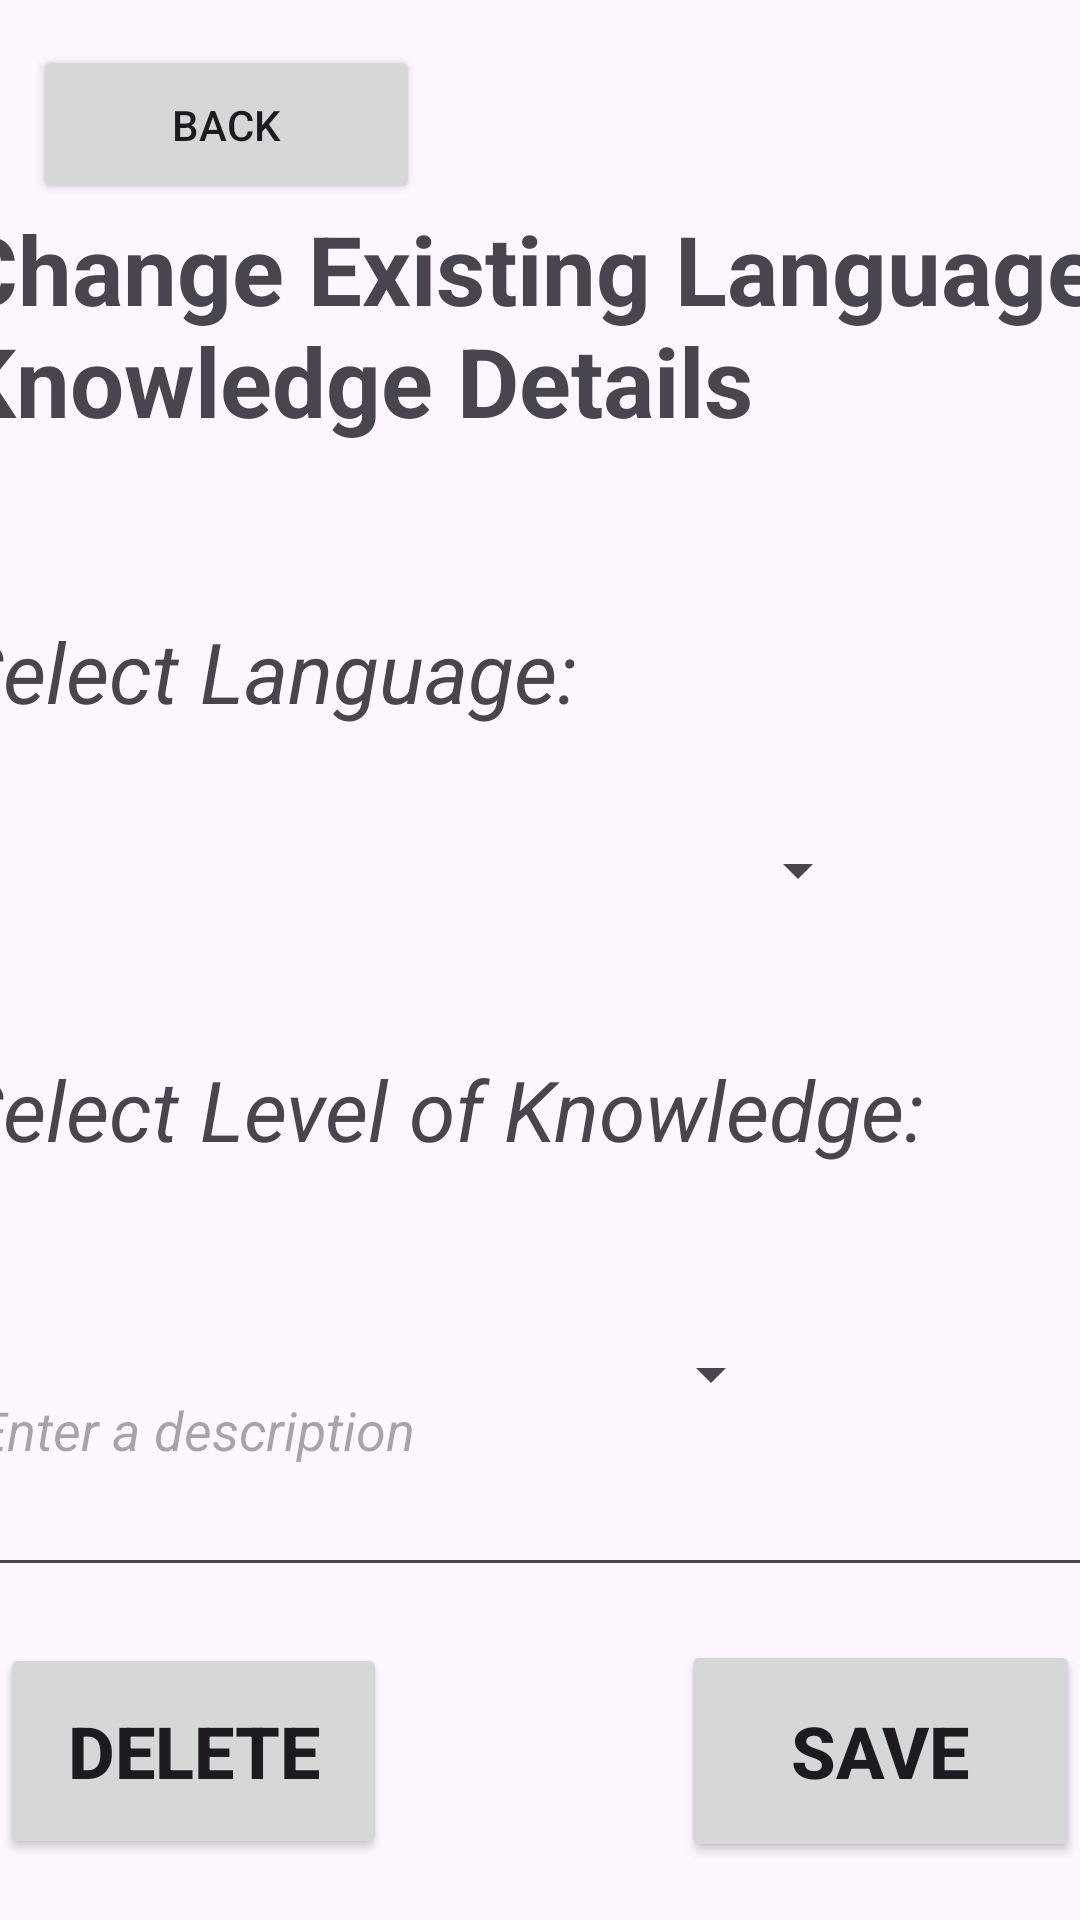

Android layout source for this screen:
<!-- AndroidManifest.xml: application theme Theme.NetworkMeUp -->
<!-- res/layout/activity_change_language_knowledge_details.xml -->
<?xml version="1.0" encoding="utf-8"?>
<androidx.constraintlayout.widget.ConstraintLayout xmlns:android="http://schemas.android.com/apk/res/android"
    xmlns:app="http://schemas.android.com/apk/res-auto"
    xmlns:tools="http://schemas.android.com/tools"
    android:layout_width="match_parent"
    android:layout_height="match_parent">

    <Button
        android:id="@+id/btnChangeLanguageKnowledgeDetailsSave"
        android:layout_width="133dp"
        android:layout_height="74dp"
        android:layout_marginEnd="12dp"
        android:layout_marginBottom="16dp"
        android:text="Save"
        android:textSize="24sp"
        android:textStyle="bold"
        app:layout_constraintBottom_toBottomOf="parent"
        app:layout_constraintEnd_toEndOf="@+id/editTextChangeLanguageKnowledgeDetailsDescription"
        app:layout_constraintTop_toBottomOf="@+id/editTextChangeLanguageKnowledgeDetailsDescription"
        app:layout_constraintVertical_bias="0.847" />

    <Button
        android:id="@+id/btnChangeLanguageKnowledgeDetailsDelete"
        android:layout_width="129dp"
        android:layout_height="72dp"
        android:layout_marginStart="12dp"
        android:layout_marginBottom="16dp"
        android:text="Delete"
        android:textSize="24sp"
        android:textStyle="bold"
        app:layout_constraintBottom_toBottomOf="parent"
        app:layout_constraintStart_toStartOf="@+id/editTextChangeLanguageKnowledgeDetailsDescription"
        app:layout_constraintTop_toBottomOf="@+id/editTextChangeLanguageKnowledgeDetailsDescription"
        app:layout_constraintVertical_bias="0.812" />

    <EditText
        android:id="@+id/editTextChangeLanguageKnowledgeDetailsDescription"
        android:layout_width="384dp"
        android:layout_height="108dp"
        android:layout_marginBottom="128dp"
        android:ems="10"
        android:hint="Enter a description"
        android:inputType="text"
        android:textStyle="italic"
        app:layout_constraintBottom_toBottomOf="parent"
        app:layout_constraintEnd_toEndOf="parent"
        app:layout_constraintStart_toStartOf="parent"
        app:layout_constraintTop_toBottomOf="@+id/spinnerChangeLanguageKnowledgeDetailsSelectLevelOfKnowledge"
        app:layout_constraintVertical_bias="0.804" />

    <Spinner
        android:id="@+id/spinnerChangeLanguageKnowledgeDetailsSelectLevelOfKnowledge"
        android:layout_width="276dp"
        android:layout_height="64dp"
        android:layout_marginTop="24dp"
        app:layout_constraintStart_toStartOf="@+id/textView42"
        app:layout_constraintTop_toBottomOf="@+id/textView42" />

    <TextView
        android:id="@+id/textView42"
        android:layout_width="350dp"
        android:layout_height="51dp"
        android:layout_marginTop="32dp"
        android:text="Select Level of Knowledge:"
        android:textSize="28sp"
        android:textStyle="italic"
        app:layout_constraintStart_toStartOf="@+id/spinnerChangeLanguageKnowledgeDetailsSelectLanguage"
        app:layout_constraintTop_toBottomOf="@+id/spinnerChangeLanguageKnowledgeDetailsSelectLanguage" />

    <Spinner
        android:id="@+id/spinnerChangeLanguageKnowledgeDetailsSelectLanguage"
        android:layout_width="305dp"
        android:layout_height="58dp"
        android:layout_marginTop="20dp"
        app:layout_constraintStart_toStartOf="@+id/textView37"
        app:layout_constraintTop_toBottomOf="@+id/textView37" />

    <TextView
        android:id="@+id/textView37"
        android:layout_width="268dp"
        android:layout_height="36dp"
        android:layout_marginTop="56dp"
        android:text="Select Language:"
        android:textSize="28sp"
        android:textStyle="italic"
        app:layout_constraintStart_toStartOf="@+id/textView36"
        app:layout_constraintTop_toBottomOf="@+id/textView36" />

    <TextView
        android:id="@+id/textView36"
        android:layout_width="385dp"
        android:layout_height="81dp"
        android:layout_marginTop="68dp"
        android:text="Change Existing Language Knowledge Details"
        android:textSize="32sp"
        android:textStyle="bold"
        app:layout_constraintEnd_toEndOf="parent"
        app:layout_constraintHorizontal_bias="0.615"
        app:layout_constraintStart_toStartOf="parent"
        app:layout_constraintTop_toTopOf="parent" />

    <Button
        android:id="@+id/backbuttonChangeLanguageKnowledgeDetails"
        android:layout_width="129dp"
        android:layout_height="53dp"
        android:text="BACK"
        app:icon="@android:drawable/ic_menu_revert"
        app:layout_constraintBottom_toTopOf="@+id/textView36"
        app:layout_constraintEnd_toEndOf="parent"
        app:layout_constraintHorizontal_bias="0.047"
        app:layout_constraintStart_toStartOf="parent"
        app:layout_constraintTop_toTopOf="parent"
        app:layout_constraintVertical_bias="1.0" />
</androidx.constraintlayout.widget.ConstraintLayout>
<!-- resources referenced by this layout -->
<resources>
  <style name="Theme.NetworkMeUp" parent="Base.Theme.NetworkMeUp" />
  <style name="Base.Theme.NetworkMeUp" parent="Theme.Material3.DayNight.NoActionBar">
          
          
      </style>
</resources>
